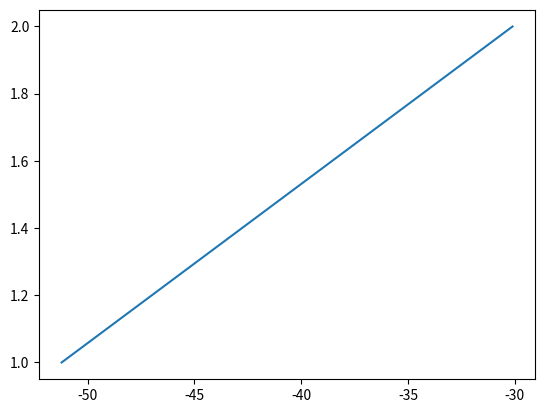

Python code for this plot:
import matplotlib.pyplot as plt


plt.plot([-51.2125325, -30.11106],[1,2])
plt.show()